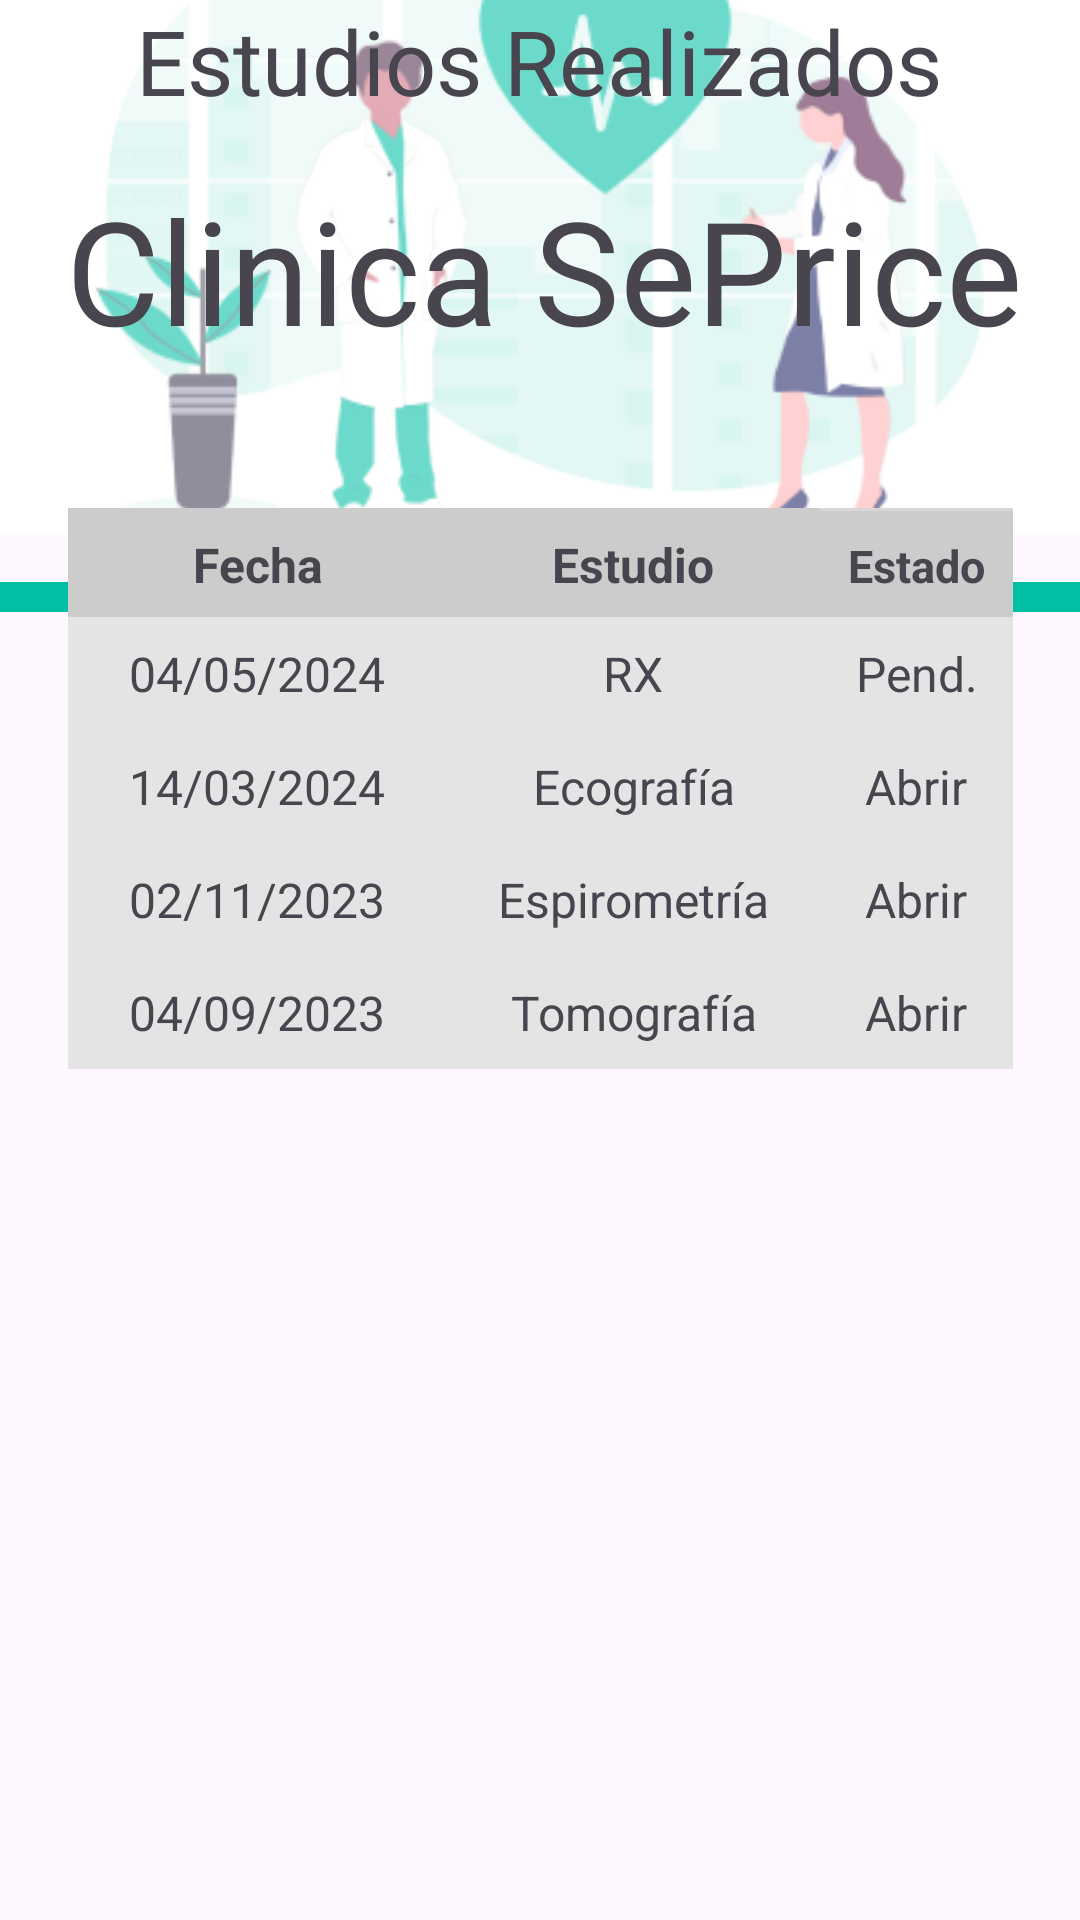

Write the Android layout XML for this screen, with the resource values it uses.
<!-- AndroidManifest.xml: application theme Theme.SePriceApp -->
<!-- res/layout/studies.xml -->
<?xml version="1.0" encoding="utf-8"?>
<androidx.constraintlayout.widget.ConstraintLayout xmlns:android="http://schemas.android.com/apk/res/android"
    xmlns:app="http://schemas.android.com/apk/res-auto"
    android:layout_width="match_parent"
    android:layout_height="match_parent"
    xmlns:tools="http://schemas.android.com/tools">

    <ImageView
        android:id="@+id/imageView"
        android:layout_width="wrap_content"
        android:layout_height="wrap_content"
        app:layout_constraintBottom_toTopOf="@+id/rectangle_at_the_top"
        app:layout_constraintEnd_toEndOf="parent"
        app:layout_constraintHorizontal_bias="0.0"
        app:layout_constraintStart_toStartOf="parent"
        app:layout_constraintTop_toTopOf="parent"
        app:srcCompat="@drawable/sepricebg" />

    <TextView
        android:id="@+id/main_title"
        android:layout_width="371dp"
        android:layout_height="57dp"

        android:text="@string/main_title"
        android:textAlignment="center"
        android:textSize="48sp"
        app:layout_constraintBottom_toBottomOf="parent"
        app:layout_constraintEnd_toEndOf="parent"
        app:layout_constraintHorizontal_bias="0.4"
        app:layout_constraintStart_toStartOf="parent"
        app:layout_constraintTop_toTopOf="parent"
        app:layout_constraintVertical_bias="0.099" />

    <View
        android:id="@+id/rectangle_at_the_top"
        android:layout_width="match_parent"
        android:layout_height="10dp"
        android:layout_alignParentTop="true"
        android:layout_marginBottom="480dp"
        android:background="@color/primary_300"
        android:visibility="visible"
        app:layout_constraintBottom_toBottomOf="parent"
        app:layout_constraintEnd_toEndOf="parent"
        app:layout_constraintHorizontal_bias="1.0"
        app:layout_constraintStart_toStartOf="parent"
        app:layout_constraintTop_toBottomOf="@+id/imageView" />

    <TextView
        android:id="@+id/textView"
        android:layout_width="wrap_content"
        android:layout_height="wrap_content"
        android:fontFamily="sans-serif"
        android:text="Estudios Realizados"
        android:textSize="30sp"
        app:layout_constraintEnd_toEndOf="parent"
        app:layout_constraintHorizontal_bias="0.496"
        app:layout_constraintStart_toStartOf="parent"
        tools:layout_editor_absoluteY="289dp"
        tools:ignore="MissingConstraints" />

    <TableLayout
        android:layout_width="315dp"
        android:layout_height="wrap_content"
        android:layout_marginStart="72dp"
        android:layout_marginTop="30dp"
        android:layout_marginEnd="72dp"
        android:layout_marginBottom="185dp"
        android:background="#DAD6D6"
        app:layout_constraintBottom_toBottomOf="parent"
        app:layout_constraintEnd_toEndOf="parent"
        app:layout_constraintStart_toStartOf="parent"
        app:layout_constraintTop_toBottomOf="@+id/textView">

        
        <TableRow
            android:layout_width="match_parent"
            android:layout_height="wrap_content">

            <TextView
                android:layout_width="36dp"
                android:layout_height="match_parent"
                android:layout_weight="1"
                android:background="#CCCCCC"
                android:gravity="center"
                android:padding="8dp"
                android:text="Fecha"
                android:textSize="16sp"
                android:textStyle="bold" />

            
            <TextView
                android:layout_width="60dp"
                android:layout_height="match_parent"
                android:layout_weight="1"
                android:background="#CCCCCC"
                android:gravity="center"
                android:padding="8dp"
                android:text="Estudio"
                android:textSize="16sp"
                android:textStyle="bold" />

            <TextView
                android:layout_width="00dp"
                android:layout_height="wrap_content"
                android:layout_weight="1"
                android:background="#CCCCCC"
                android:gravity="center"
                android:padding="8dp"
                android:text="Estado"
                android:textSize="15sp"
                android:textStyle="bold" />
        </TableRow>

        
        <TableRow
            android:layout_width="match_parent"
            android:layout_height="wrap_content">

            <TextView
                android:layout_width="62dp"
                android:layout_height="match_parent"
                android:layout_weight="1"
                android:background="#E4E4E4"
                android:gravity="center"
                android:padding="8dp"
                android:text="04/05/2024"
                android:textSize="16sp" />

            <TextView
                android:layout_width="16dp"
                android:layout_height="match_parent"
                android:layout_weight="1"
                android:background="#E4E4E4"
                android:gravity="center"
                android:padding="8dp"
                android:text="RX"
                android:textSize="16sp" />

            <TextView
                android:layout_width="0dp"
                android:layout_height="wrap_content"
                android:layout_weight="1"
                android:background="#E4E4E4"
                android:gravity="center"
                android:padding="8dp"
                android:text="Pend."
                android:textSize="16sp" />
        </TableRow>

        
        <TableRow
            android:layout_width="match_parent"
            android:layout_height="wrap_content">

            <TextView
                android:layout_width="62dp"
                android:layout_height="match_parent"
                android:layout_weight="1"
                android:background="#E4E4E4"
                android:gravity="center"
                android:padding="8dp"
                android:text="14/03/2024"
                android:textSize="16sp" />

            <TextView
                android:layout_width="60dp"
                android:layout_height="wrap_content"
                android:layout_weight="1"
                android:background="#E4E4E4"
                android:gravity="center"
                android:padding="8dp"
                android:text="Ecografía"
                android:textSize="16sp" />

            <TextView
                android:layout_width="0dp"
                android:layout_height="wrap_content"
                android:layout_weight="1"
                android:background="#E4E4E4"
                android:gravity="center"
                android:padding="8dp"
                android:text="Abrir"
                android:textSize="16sp" />
        </TableRow>

        
        <TableRow
            android:layout_width="match_parent"
            android:layout_height="wrap_content">

            <TextView
                android:layout_width="62dp"
                android:layout_height="match_parent"
                android:layout_weight="1"
                android:background="#E4E4E4"
                android:gravity="center"
                android:padding="8dp"
                android:text="02/11/2023"
                android:textSize="16sp" />

            <TextView
                android:layout_width="60dp"
                android:layout_height="wrap_content"
                android:layout_weight="1"
                android:background="#E4E4E4"
                android:gravity="center"
                android:padding="8dp"
                android:text="Espirometría"
                android:textSize="16sp" />

            <TextView
                android:layout_width="0dp"
                android:layout_height="match_parent"
                android:layout_weight="1"
                android:background="#E4E4E4"
                android:gravity="center"
                android:padding="8dp"
                android:text="Abrir"
                android:textSize="16sp" />
        </TableRow>

        
        <TableRow
            android:layout_width="match_parent"
            android:layout_height="wrap_content">

            <TextView
                android:layout_width="62dp"
                android:layout_height="wrap_content"
                android:layout_weight="1"
                android:background="#E4E4E4"
                android:gravity="center"
                android:padding="8dp"
                android:text="04/09/2023"
                android:textSize="16sp" />

            <TextView
                android:layout_width="60dp"
                android:layout_height="wrap_content"
                android:layout_weight="1"
                android:background="#E4E4E4"
                android:gravity="center"
                android:padding="8dp"
                android:text="Tomografía"
                android:textSize="16sp" />

            <TextView
                android:layout_width="0dp"
                android:layout_height="wrap_content"
                android:layout_weight="1"
                android:background="#E4E4E4"
                android:gravity="center"
                android:padding="8dp"
                android:text="Abrir"
                android:textSize="16sp" />
        </TableRow>
    </TableLayout>
</androidx.constraintlayout.widget.ConstraintLayout>
<!-- resources referenced by this layout -->
<resources>
  <color name="primary_300">#00BFA6</color>
  <!-- drawable sepricebg: png bitmap (drawable, 26323 bytes) -->
  <string name="main_title">Clinica SePrice</string>
  <style name="Theme.SePriceApp" parent="Base.Theme.SePriceApp" />
  <style name="Base.Theme.SePriceApp" parent="Theme.Material3.DayNight.NoActionBar">
          
          
      </style>
</resources>
